The GitHub repository kk-2m/AnimalClassification-IFOR contains a labelled image folder "infrared_dataset" with 28 categories: acryllium vulturinum, aepyceros melampus, bos taurus, capra aegagrus, cephalophus nigrifrons, crax rubra, paca, dasyprocta punctata, equus quagga, giraffa camelopardalis, leopardus pardalis, african elephant, madoqua guentheri, mazama americana, mazama temama, meleagris ocellata, mitu tuberosum, nasua narica, panthera onca, papio anubis, pecari tajacu, phacochoerus africanus, psophia leucoptera, puma, syncerus caffer, south american tapir, tayassu pecari, urocyon cinereoargenteus. Examples follow, each with its label.

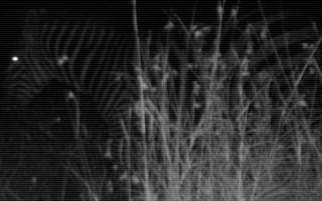
Label: equus quagga

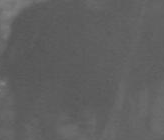
Label: tayassu pecari

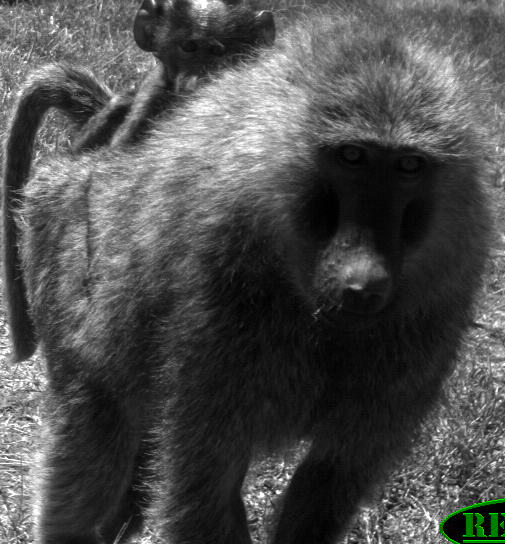
Label: papio anubis

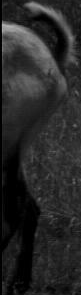
Label: capra aegagrus

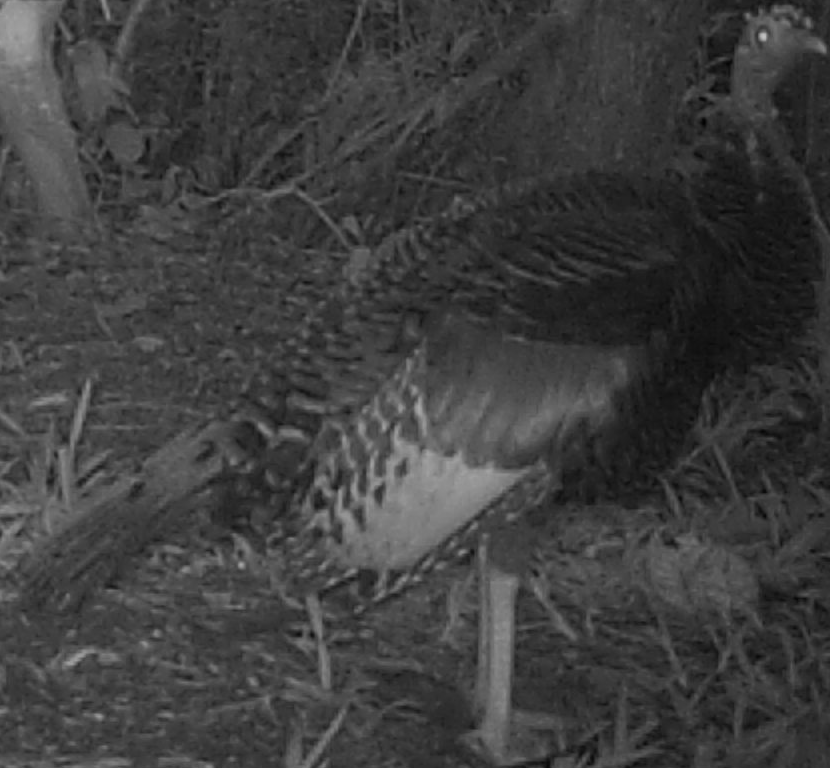
Label: meleagris ocellata

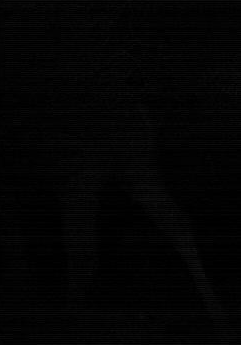
Label: giraffa camelopardalis
